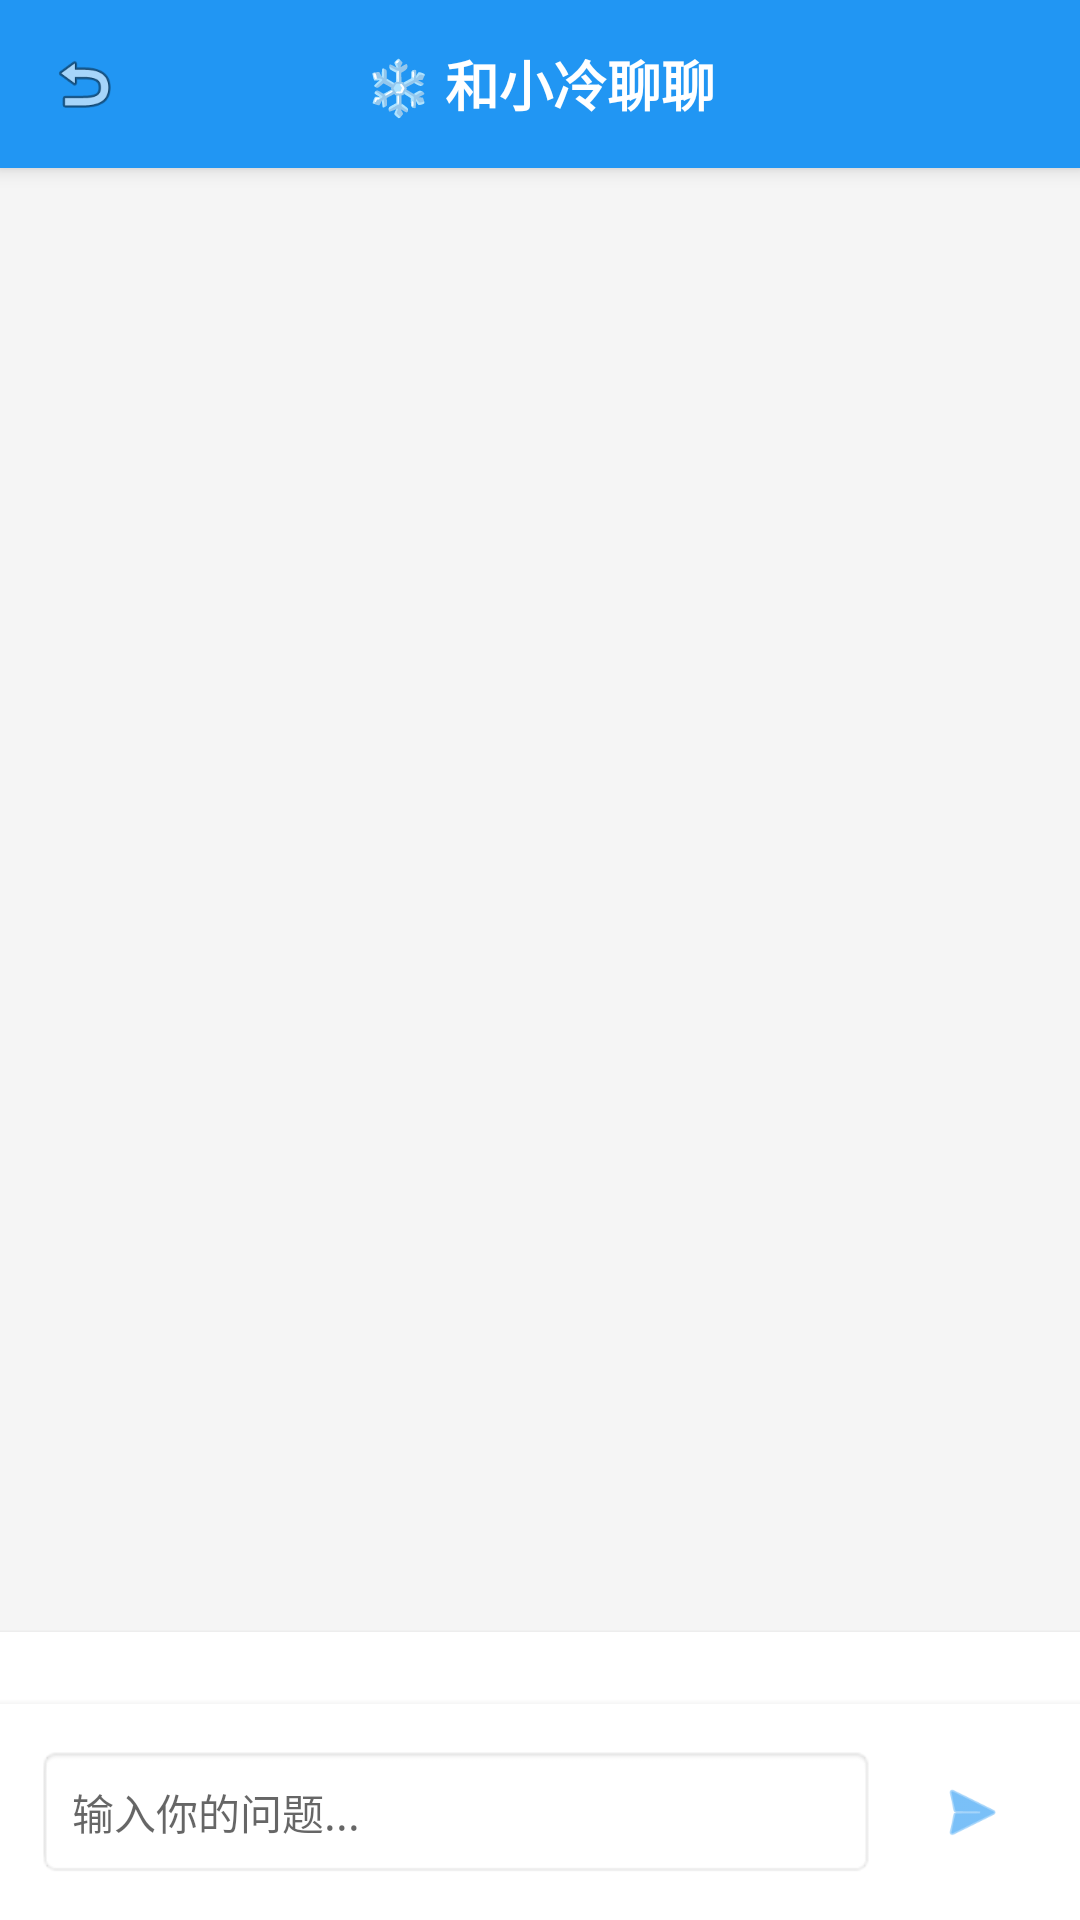

This screen was rendered from an Android layout file. Write that file and the resources it references.
<!-- AndroidManifest.xml: application theme Theme.Translator -->
<!-- res/layout/fragment_chat_assistant.xml -->
<?xml version="1.0" encoding="utf-8"?>
<LinearLayout xmlns:android="http://schemas.android.com/apk/res/android"
    xmlns:app="http://schemas.android.com/apk/res-auto"
    android:layout_width="match_parent"
    android:layout_height="match_parent"
    android:orientation="vertical"
    android:background="#F5F5F5">

    
    <LinearLayout
        android:layout_width="match_parent"
        android:layout_height="56dp"
        android:orientation="horizontal"
        android:background="#2196F3"
        android:gravity="center_vertical"
        android:paddingStart="16dp"
        android:paddingEnd="16dp"
        android:elevation="4dp">

        <ImageView
            android:id="@+id/btnBack"
            android:layout_width="24dp"
            android:layout_height="24dp"
            android:src="@android:drawable/ic_menu_revert"
            android:contentDescription="返回"
            android:background="?attr/selectableItemBackgroundBorderless" />

        <TextView
            android:layout_width="0dp"
            android:layout_height="wrap_content"
            android:layout_weight="1"
            android:text="❄️ 和小冷聊聊"
            android:textSize="18sp"
            android:textStyle="bold"
            android:textColor="@android:color/white"
            android:gravity="center"
            android:layout_marginEnd="24dp" />

    </LinearLayout>

    
    <androidx.recyclerview.widget.RecyclerView
        android:id="@+id/rvChatMessages"
        android:layout_width="match_parent"
        android:layout_height="0dp"
        android:layout_weight="1"
        android:padding="16dp"
        android:clipToPadding="false" />

    
    <HorizontalScrollView
        android:id="@+id/quickQuestionsContainer"
        android:layout_width="match_parent"
        android:layout_height="wrap_content"
        android:scrollbars="none"
        android:background="@android:color/white"
        android:paddingTop="12dp"
        android:paddingBottom="12dp"
        android:elevation="2dp">

        <LinearLayout
            android:id="@+id/quickQuestionsLayout"
            android:layout_width="wrap_content"
            android:layout_height="wrap_content"
            android:orientation="horizontal"
            android:paddingStart="16dp"
            android:paddingEnd="16dp">
            
        </LinearLayout>

    </HorizontalScrollView>

    
    <LinearLayout
        android:layout_width="match_parent"
        android:layout_height="wrap_content"
        android:orientation="horizontal"
        android:background="@android:color/white"
        android:padding="12dp"
        android:gravity="center_vertical"
        android:elevation="4dp">

        <EditText
            android:id="@+id/etMessage"
            android:layout_width="0dp"
            android:layout_height="wrap_content"
            android:layout_weight="1"
            android:hint="输入你的问题..."
            android:background="@android:drawable/editbox_background"
            android:padding="12dp"
            android:maxLines="4"
            android:textSize="14sp" />

        <ImageView
            android:id="@+id/btnSend"
            android:layout_width="48dp"
            android:layout_height="48dp"
            android:src="@android:drawable/ic_menu_send"
            android:contentDescription="发送"
            android:padding="12dp"
            android:layout_marginStart="8dp"
            android:background="?attr/selectableItemBackgroundBorderless"
            app:tint="#2196F3" />

    </LinearLayout>

</LinearLayout>
<!-- resources referenced by this layout -->
<resources>
  <style name="Theme.Translator" parent="Theme.MaterialComponents.DayNight.DarkActionBar">
          <item name="colorPrimary">#1565C0</item>
          <item name="colorPrimaryVariant">#003c8f</item>
          <item name="colorOnPrimary">#FFFFFF</item>
          <item name="colorSecondary">#0288D1</item>
          <item name="colorOnSecondary">#FFFFFF</item>
          <item name="android:statusBarColor">?attr/colorPrimaryVariant</item>
          
          <item name="windowActionBar">false</item>
          <item name="windowNoTitle">true</item>
      </style>
</resources>
